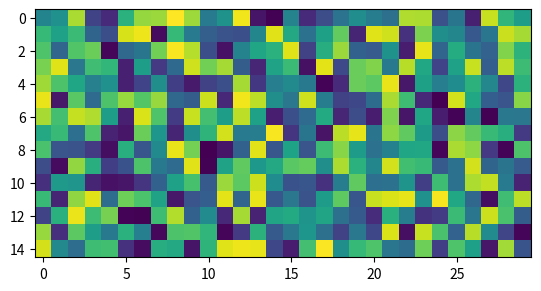

Here is the Python script that generated this plot:
# -*- coding: utf-8 -*-
"""
Created on Mon Jul 30 18:34:19 2018

@author: ggoncalves
"""
from matplotlib import pyplot as PLT
from matplotlib import cm as CM
from matplotlib import mlab as ML
import numpy as NP


class HeatMaping:
    __WIDTH = 30
    __HIGHT = 15
    __VALOR_INCREMENTAL = 5

    @property
    def resolucao(self):
        return self.__RESOLUCAO;

    @resolucao.setter
    def resolucao(self, value):
        self.__RESOLUCAO = int(value);

    @property
    def heatArray(self):
        return self.__heatArray

    @heatArray.setter
    def heatArray(self, value):
        if (value.size == self.__RESOLUCAO):
            self.__heatArray = value;

    def __init__(self):
        try:
            self.__heatArray = NP.random.random((self.__HIGHT, self.__WIDTH))
            # create the figure
            self.fig = PLT.figure()
            self.ax = self.fig.add_subplot(111)
            self.im = self.ax.imshow(self.__heatArray)
            PLT.show(block=False)
            PLT.pause(0.01)
        except:
            pass

    def incrementa(self, x, y, raio):
        __heat = [8];

        if (x > self.__RESOLUCAO or y > self.__RESOLUCAO):
            #Adicionar mensagem de erro!!
            return;

        local = (x * self.__RESOLUCAO + y * self.__RESOLUCAO)

        for i in range(0, raio):
            __heat[0] = local + i;  # direita
            __heat[1] = local - i;  # esquerda
            __heat[2] = local + i * self.__RESOLUCAO;  # cima
            __heat[3] = local - i * self.__RESOLUCAO;  # baixo
            __heat[4] = local + i + i * self.__RESOLUCAO;  # direita em cima
            __heat[5] = local - i + i * self.__RESOLUCAO;  # esquerda em cima
            __heat[6] = local + i - i * self.__RESOLUCAO;  # direita em baixo
            __heat[7] = local - i - i * self.__RESOLUCAO;  # esquerda em baixo

        for posicao in __heat:

            if (posicao > self.__RESOLUCAO or posicao < 0):
                continue;

            self.__heatArray[posicao] = self.__VALOR_INCREMENTAL;

        return;

    def show_map(self):
        try:
            #Transfor para numpy array
            self.__heatArray = NP.random.random((self.__HIGHT, self.__WIDTH))
            self.im.set_array(self.__heatArray)
            self.fig.canvas.draw()
            PLT.pause(0.01)
        except:
            pass
        return


    def teste_heat(self):
        self.__heatArray = NP.random.random((self.__HIGHT, self.__WIDTH))
        return


if (__name__ == '__main__' ):

    hm = HeatMaping()

    for i in range(100):
        hm.teste_heat()
        hm.show_map()